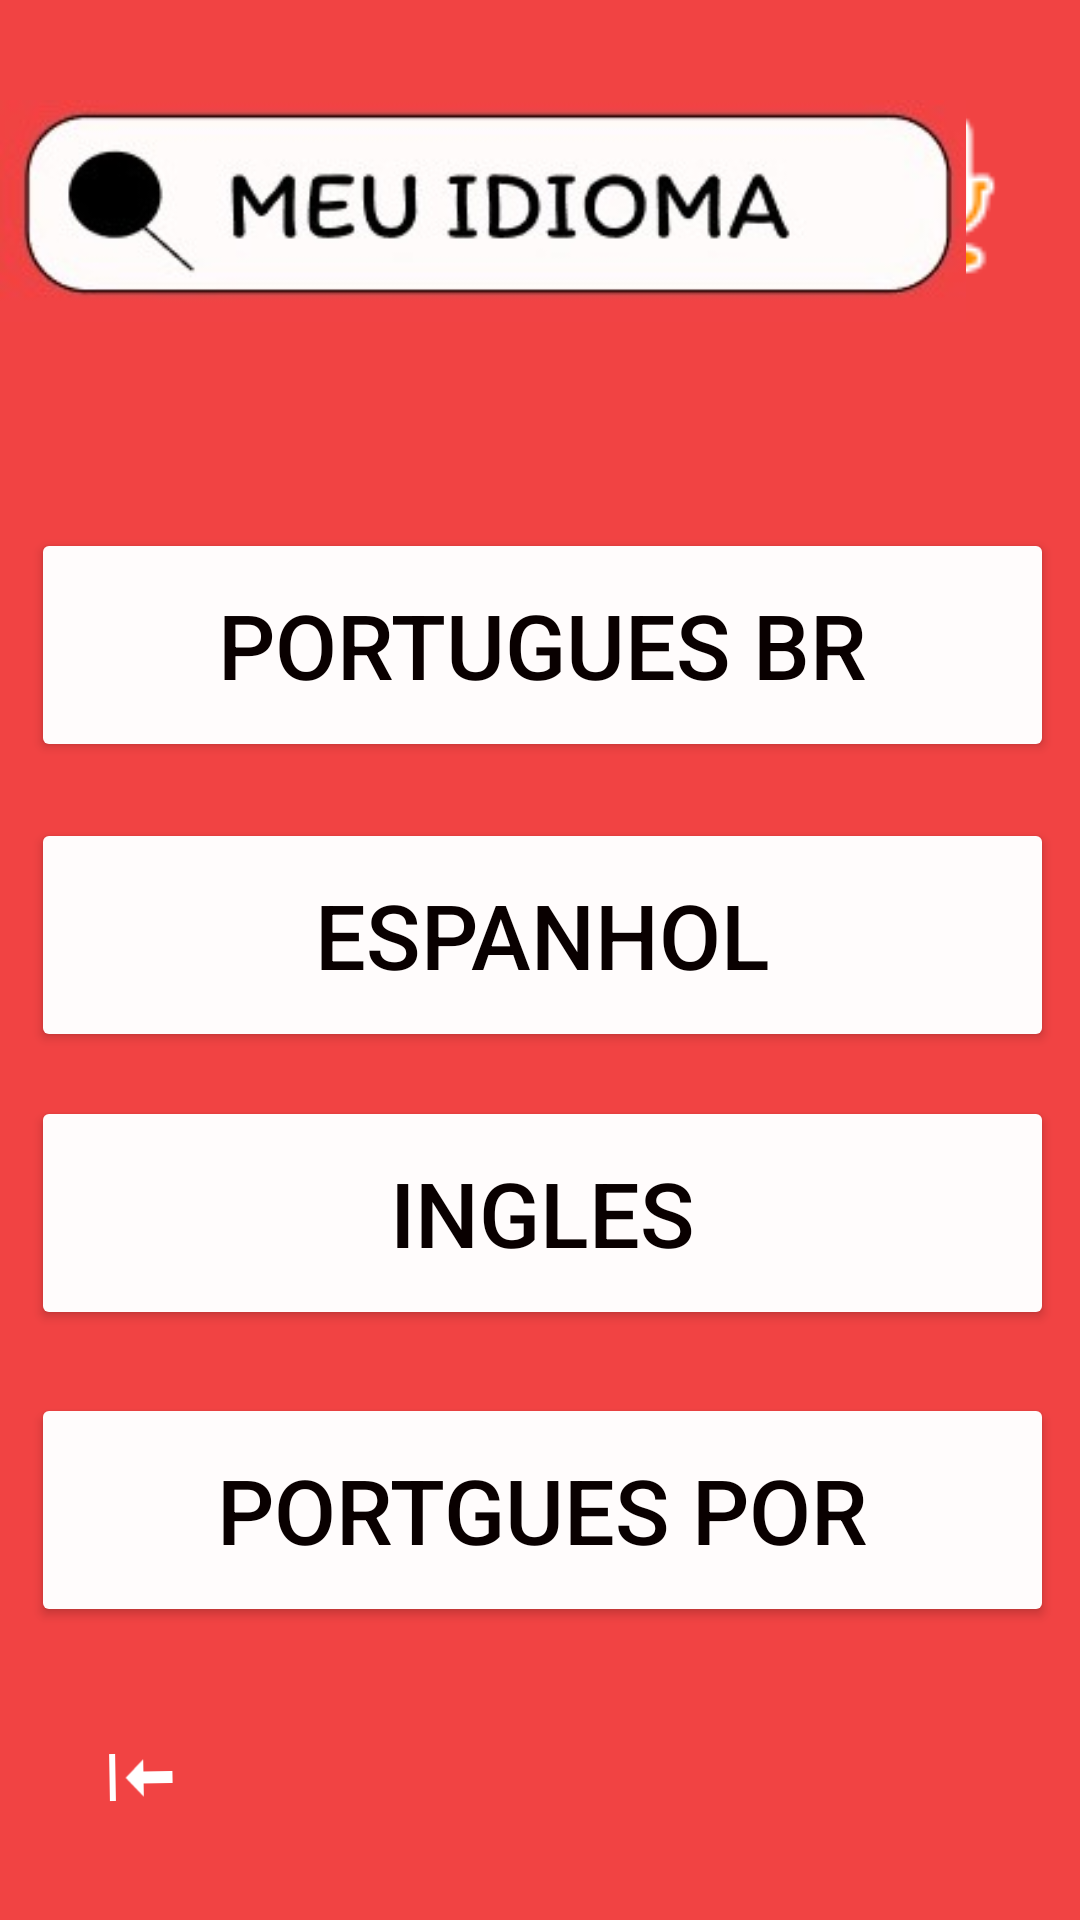

This screen was rendered from an Android layout file. Write that file and the resources it references.
<!-- AndroidManifest.xml: application theme Theme.Duoduo -->
<!-- res/layout/activity_main10.xml -->
<?xml version="1.0" encoding="utf-8"?>
<androidx.constraintlayout.widget.ConstraintLayout xmlns:android="http://schemas.android.com/apk/res/android"
    xmlns:app="http://schemas.android.com/apk/res-auto"
    xmlns:tools="http://schemas.android.com/tools"
    android:id="@+id/main"
    android:layout_width="match_parent"
    android:layout_height="match_parent"
    android:background="#F14343"
    tools:context=".MainActivity10">

    <ImageButton
        android:id="@+id/imageButton11"
        android:layout_width="68dp"
        android:layout_height="67dp"
        android:backgroundTint="#00FFFFFF"
        android:rotation="89"
        app:layout_constraintBottom_toBottomOf="parent"
        app:layout_constraintEnd_toEndOf="parent"
        app:layout_constraintHorizontal_bias="0.046"
        app:layout_constraintStart_toStartOf="parent"
        app:layout_constraintTop_toTopOf="parent"
        app:layout_constraintVertical_bias="0.975"
        app:srcCompat="@android:drawable/stat_sys_download" />

    <ImageView
        android:id="@+id/imageView26"
        android:layout_width="66dp"
        android:layout_height="66dp"
        android:background="#00FAFAFA"
        android:backgroundTint="#000000"
        app:layout_constraintBottom_toBottomOf="parent"
        app:layout_constraintEnd_toEndOf="parent"
        app:layout_constraintHorizontal_bias="0.953"
        app:layout_constraintStart_toStartOf="parent"
        app:layout_constraintTop_toTopOf="parent"
        app:layout_constraintVertical_bias="0.055"
        app:srcCompat="@android:drawable/presence_audio_away" />

    <Button
        android:id="@+id/button15"
        android:layout_width="341dp"
        android:layout_height="78dp"
        android:backgroundTint="#FFFCFC"
        android:text="Portugues BR"
        android:textColor="#090000"
        android:textSize="30sp"
        app:layout_constraintBottom_toBottomOf="parent"
        app:layout_constraintEnd_toEndOf="parent"
        app:layout_constraintHorizontal_bias="0.542"
        app:layout_constraintStart_toStartOf="parent"
        app:layout_constraintTop_toTopOf="parent"
        app:layout_constraintVertical_bias="0.313" />

    <Button
        android:id="@+id/button19"
        android:layout_width="341dp"
        android:layout_height="78dp"
        android:backgroundTint="#FFFCFC"
        android:text="Portgues POR"
        android:textColor="#090000"
        android:textSize="30sp"
        app:layout_constraintBottom_toBottomOf="parent"
        app:layout_constraintEnd_toEndOf="parent"
        app:layout_constraintHorizontal_bias="0.542"
        app:layout_constraintStart_toStartOf="parent"
        app:layout_constraintTop_toTopOf="parent"
        app:layout_constraintVertical_bias="0.826" />

    <Button
        android:id="@+id/button23"
        android:layout_width="341dp"
        android:layout_height="78dp"
        android:backgroundTint="#FFFCFC"
        android:text="Espanhol"
        android:textColor="#090000"
        android:textSize="30sp"
        app:layout_constraintBottom_toBottomOf="parent"
        app:layout_constraintEnd_toEndOf="parent"
        app:layout_constraintHorizontal_bias="0.542"
        app:layout_constraintStart_toStartOf="parent"
        app:layout_constraintTop_toTopOf="parent"
        app:layout_constraintVertical_bias="0.485" />

    <Button
        android:id="@+id/button18"
        android:layout_width="341dp"
        android:layout_height="78dp"
        android:backgroundTint="#FFFCFC"
        android:text="Ingles"
        android:textColor="#090000"
        android:textSize="30sp"
        app:layout_constraintBottom_toBottomOf="parent"
        app:layout_constraintEnd_toEndOf="parent"
        app:layout_constraintHorizontal_bias="0.542"
        app:layout_constraintStart_toStartOf="parent"
        app:layout_constraintTop_toTopOf="parent"
        app:layout_constraintVertical_bias="0.65" />

    <ImageView
        android:id="@+id/imageView25"
        android:layout_width="322dp"
        android:layout_height="78dp"
        app:layout_constraintBottom_toBottomOf="parent"
        app:layout_constraintEnd_toEndOf="parent"
        app:layout_constraintHorizontal_bias="0.0"
        app:layout_constraintStart_toStartOf="parent"
        app:layout_constraintTop_toTopOf="parent"
        app:layout_constraintVertical_bias="0.056"
        app:srcCompat="@drawable/whatsapp_image_2024_10_14_at_12_42_04" />
</androidx.constraintlayout.widget.ConstraintLayout>
<!-- resources referenced by this layout -->
<resources>
  <!-- drawable whatsapp_image_2024_10_14_at_12_42_04: jpeg bitmap (drawable, 9448 bytes) -->
  <style name="Theme.Duoduo" parent="Base.Theme.Duoduo" />
  <style name="Base.Theme.Duoduo" parent="Theme.Material3.DayNight.NoActionBar">
          
          
      </style>
</resources>
